Run: headless pygame with SDL's dummy video driver; simulated clock (each Clock.tick advances the game by its frame time, no real sleeping); random seed 0; keys injected as events and as key.get_pressed() state; no mouse input.
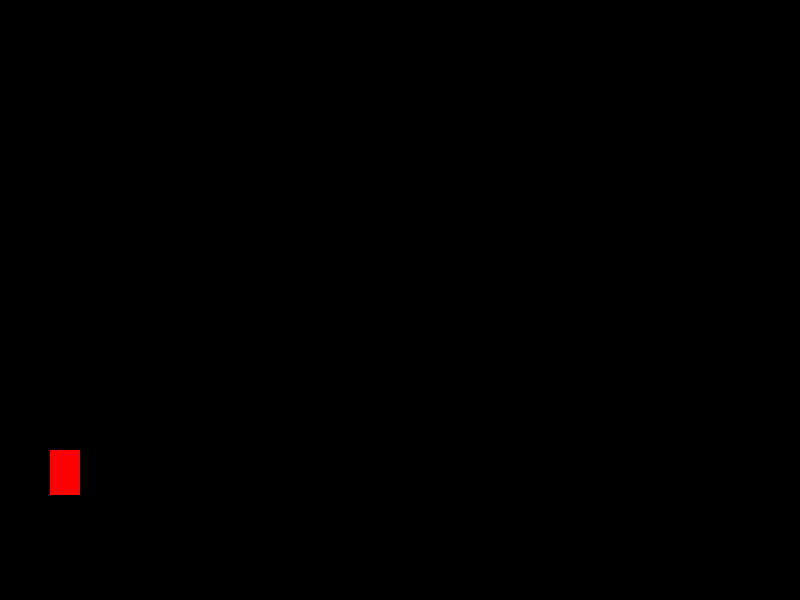
Frame 1 of 4 · flips 1–60 · no input
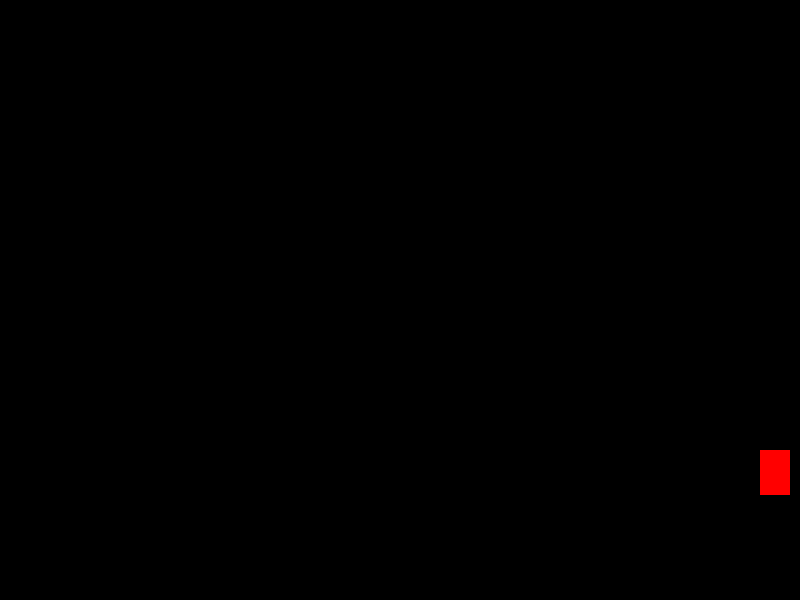
Frame 2 of 4 · flips 61–180 · tapped SPACE, RETURN · held RIGHT (→), D
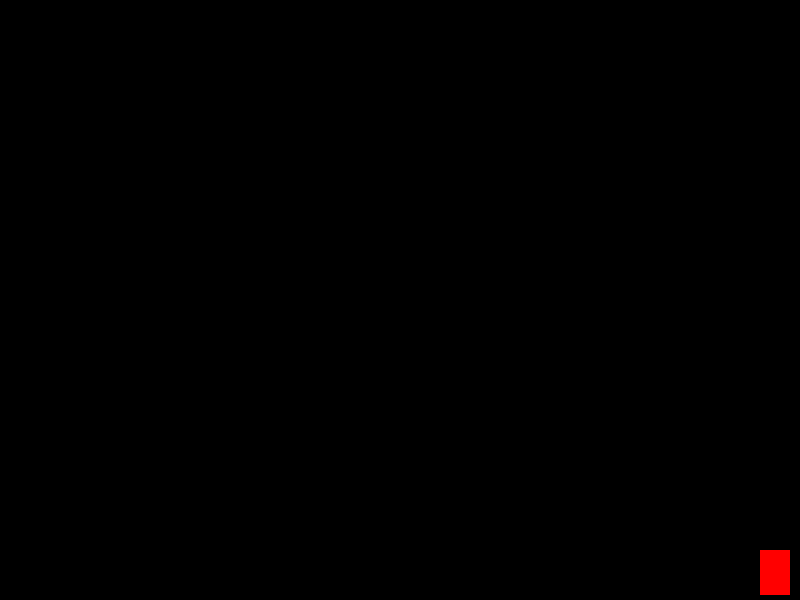
Frame 3 of 4 · flips 181–300 · held DOWN (↓), S
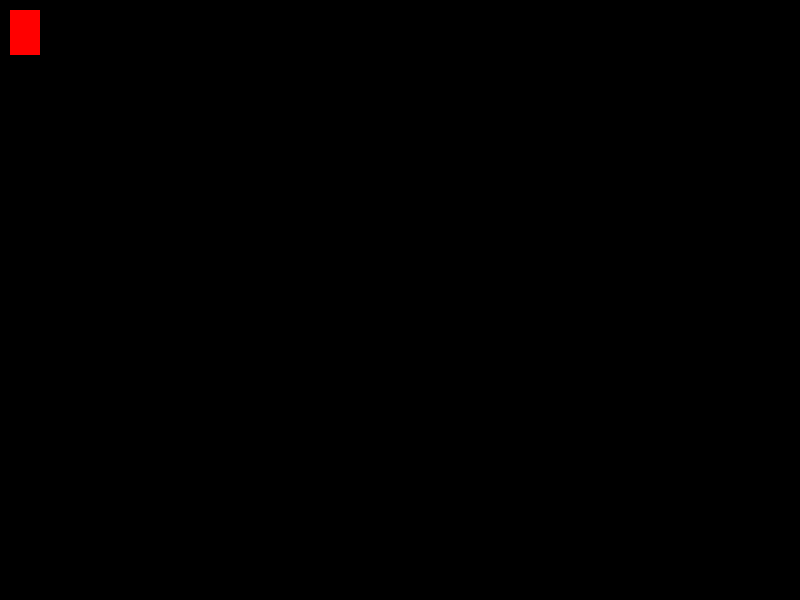
Frame 4 of 4 · flips 301–420 · held LEFT (←), A, UP (↑), W

The pygame program that drew these frames:

import pygame
pygame.init()

screenres_w = 800
screenres_h = 600
win = pygame.display.set_mode((screenres_w, screenres_h))

pygame.display.set_caption("1v1Me")

x = 50
y = 450
width = 30
height = 45
vel = 10
is_jump = False
jump_count = 10

run = True
while run:
    pygame.time.delay(33)

    for event in pygame.event.get():
        if event.type == pygame.QUIT:
            run = False

    keys = pygame.key.get_pressed()
    if keys[pygame.K_LEFT] and x > vel:
        x -= vel
    if keys[pygame.K_RIGHT] and x < screenres_w - width - vel:
        x += vel
    if not (is_jump):
        if keys[pygame.K_UP] and y > vel:
            y -= vel
        if keys[pygame.K_DOWN] and y < screenres_h - height - vel:
            y += vel
        if keys[pygame.K_SPACE]:
            is_jump = True
    else:
        if jump_count >= -10:
            neg = 1
            if jump_count < 0:
                neg = -1
            y -= (jump_count**2) * 0.5 * neg
            jump_count -= 1
        else:
            is_jump = False
            jump_count = 10
    win.fill((0, 0, 0))
    pygame.draw.rect(win, (255, 0, 0), (x, y, width, height))
    pygame.display.update()
pygame.quit()
